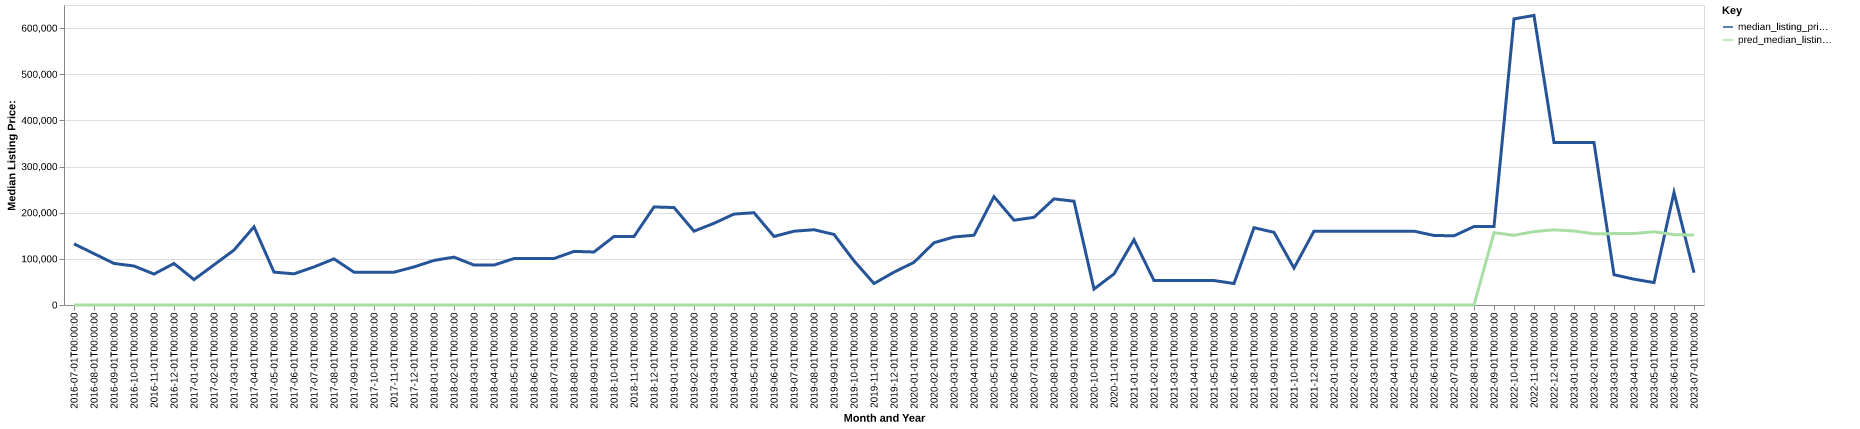

The table this chart was drawn from, first rows:
date, time_idx, median_listing_price, thirty_year_interest_rate_five, month, county_name, active_listing_count, median_days_on_market, pred_median_listing_price, month_year
2016-07-01, 0, 132500, 3.72, 7, steele, nd, 6.0, 110.0, 0, Jul-2016
2016-08-01, 1, 111250, 3.73, 8, steele, nd, 4.0, 117.0, 0, Aug-2016
2016-09-01, 2, 90000, 3.66, 9, steele, nd, 5.0, 82.0, 0, Sep-2016
2016-10-01, 3, 84500, 3.64, 10, steele, nd, 4.0, 80.0, 0, Oct-2016
2016-11-01, 4, 67000, 3.66, 11, steele, nd, 6.0, 57.0, 0, Nov-2016
2016-12-01, 5, 89950, 3.48, 12, steele, nd, 4.0, 86.0, 0, Dec-2016
2017-01-01, 6, 55000, 3.45, 1, steele, nd, 3.0, 86.0, 0, Jan-2017
2017-02-01, 7, 87000, 3.5, 2, steele, nd, 4.0, 105.0, 0, Feb-2017
2017-03-01, 8, 119000, 3.52, 3, steele, nd, 5.0, 116.0, 0, Mar-2017
2017-04-01, 9, 169450, 4.03, 4, steele, nd, 10.0, 48.0, 0, Apr-2017
2017-05-01, 10, 71250, 4.32, 5, steele, nd, 9.0, 54.0, 0, May-2017
2017-06-01, 11, 67500, 4.2, 6, steele, nd, 10.0, 62.0, 0, Jun-2017
2017-07-01, 12, 82500, 4.19, 7, steele, nd, 11.0, 86.0, 0, Jul-2017
2017-08-01, 13, 99900, 4.3, 8, steele, nd, 9.0, 109.0, 0, Aug-2017
2017-09-01, 14, 71000, 4.1, 9, steele, nd, 10.0, 94.0, 0, Sep-2017
2017-10-01, 15, 71000, 4.05, 10, steele, nd, 10.0, 120.0, 0, Oct-2017
2017-11-01, 16, 71000, 3.94, 11, steele, nd, 10.0, 148.0, 0, Nov-2017
2017-12-01, 17, 82500, 4.03, 12, steele, nd, 9.0, 172.0, 0, Dec-2017
2018-01-01, 18, 96575, 3.93, 1, steele, nd, 8.0, 165.0, 0, Jan-2018
2018-02-01, 19, 103700, 3.83, 2, steele, nd, 8.0, 209.0, 0, Feb-2018
2018-03-01, 20, 86500, 3.94, 3, steele, nd, 9.0, 214.0, 0, Mar-2018
2018-04-01, 21, 86500, 3.95, 4, steele, nd, 8.0, 234.0, 0, Apr-2018
2018-05-01, 22, 100700, 3.99, 5, steele, nd, 10.0, 171.0, 0, May-2018
2018-06-01, 23, 100700, 4.15, 6, steele, nd, 10.0, 89.0, 0, Jun-2018
2018-07-01, 24, 100700, 4.4, 7, steele, nd, 10.0, 85.0, 0, Jul-2018
2018-08-01, 25, 116150, 4.46, 8, steele, nd, 11.0, 95.0, 0, Aug-2018
2018-09-01, 26, 114900, 4.58, 9, steele, nd, 9.0, 57.0, 0, Sep-2018
2018-10-01, 27, 148425, 4.66, 10, steele, nd, 6.0, 89.0, 0, Oct-2018
2018-11-01, 28, 148425, 4.62, 11, steele, nd, 5.0, 110.0, 0, Nov-2018
2018-12-01, 29, 212450, 4.54, 12, steele, nd, 4.0, 141.0, 0, Dec-2018
2019-01-01, 30, 211175, 4.6, 1, steele, nd, 5.0, 173.0, 0, Jan-2019
2019-02-01, 31, 159900, 4.72, 2, steele, nd, 4.0, 135.0, 0, Feb-2019
2019-03-01, 32, 177043, 4.9, 3, steele, nd, 4.0, 194.0, 0, Mar-2019
2019-04-01, 33, 197043, 4.94, 4, steele, nd, 3.0, 222.0, 0, Apr-2019
2019-05-01, 34, 199900, 4.75, 5, steele, nd, 5.0, 91.0, 0, May-2019
2019-06-01, 35, 148500, 4.51, 6, steele, nd, 7.0, 35.0, 0, Jun-2019
2019-07-01, 36, 159900, 4.41, 7, steele, nd, 6.0, 46.0, 0, Jul-2019
2019-08-01, 37, 163082, 4.41, 8, steele, nd, 6.0, 62.0, 0, Aug-2019
2019-09-01, 38, 152855, 4.2, 9, steele, nd, 5.0, 72.0, 0, Sep-2019
2019-10-01, 39, 95700, 4.14, 10, steele, nd, 6.0, 76.0, 0, Oct-2019
2019-11-01, 40, 46500, 3.84, 11, steele, nd, 5.0, 97.0, 0, Nov-2019
2019-12-01, 41, 71225, 3.81, 12, steele, nd, 4.0, 133.0, 0, Dec-2019
2020-01-01, 42, 92450, 3.75, 1, steele, nd, 4.0, 146.0, 0, Jan-2020
2020-02-01, 43, 134900, 3.73, 2, steele, nd, 3.0, 150.0, 0, Feb-2020
2020-03-01, 44, 147400, 3.78, 3, steele, nd, 4.0, 168.0, 0, Mar-2020
2020-04-01, 45, 151175, 3.75, 4, steele, nd, 4.0, 182.0, 0, Apr-2020
2020-05-01, 46, 234700, 3.74, 5, steele, nd, 4.0, 32.0, 0, May-2020
2020-06-01, 47, 183675, 3.72, 6, steele, nd, 2.0, 163.0, 0, Jun-2020
2020-07-01, 48, 189900, 3.49, 7, steele, nd, 2.0, 59.0, 0, Jul-2020
2020-08-01, 49, 229900, 3.65, 8, steele, nd, 1.0, 53.0, 0, Aug-2020
2020-09-01, 50, 224900, 3.33, 9, steele, nd, 1.0, 74.0, 0, Sep-2020
2020-10-01, 51, 34500, 3.28, 10, steele, nd, 1.0, 12.0, 0, Oct-2020
2020-11-01, 52, 67250, 3.21, 11, steele, nd, 2.0, 18.0, 0, Nov-2020
2021-01-01, 54, 141450, 2.99, 1, steele, nd, 2.0, 3.0, 0, Jan-2021
2021-02-01, 55, 53000, 2.93, 2, steele, nd, 1.0, 23.0, 0, Feb-2021
2021-03-01, 56, 53000, 2.88, 3, steele, nd, 1.0, 51.0, 0, Mar-2021
2021-04-01, 57, 53000, 2.84, 4, steele, nd, 1.0, 79.0, 0, Apr-2021
2021-05-01, 58, 53000, 2.71, 5, steele, nd, 1.0, 107.0, 0, May-2021
2021-06-01, 59, 46500, 2.79, 6, steele, nd, 1.0, 70.0, 0, Jun-2021
2021-08-01, 61, 167450, 3.17, 8, steele, nd, 3.0, 13.0, 0, Aug-2021
... 22 more rows
